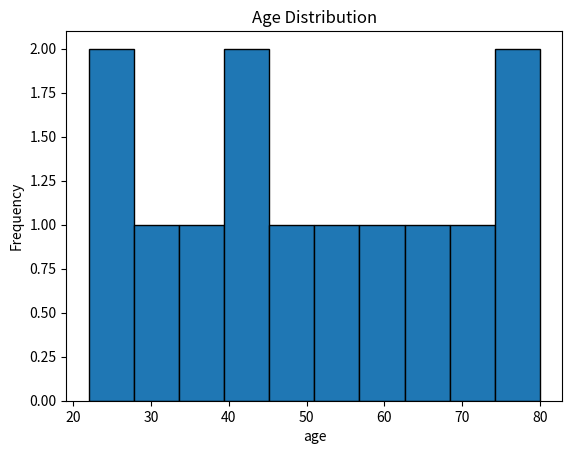

Source code (Python):
import matplotlib.pyplot as plt
ages = [22, 25, 30, 35, 40, 45, 50, 55, 60, 65, 70, 75, 80]
plt.hist(ages,edgecolor='black')
plt.title("Age Distribution")
plt.xlabel("age")
plt.ylabel("Frequency")
plt.show()
